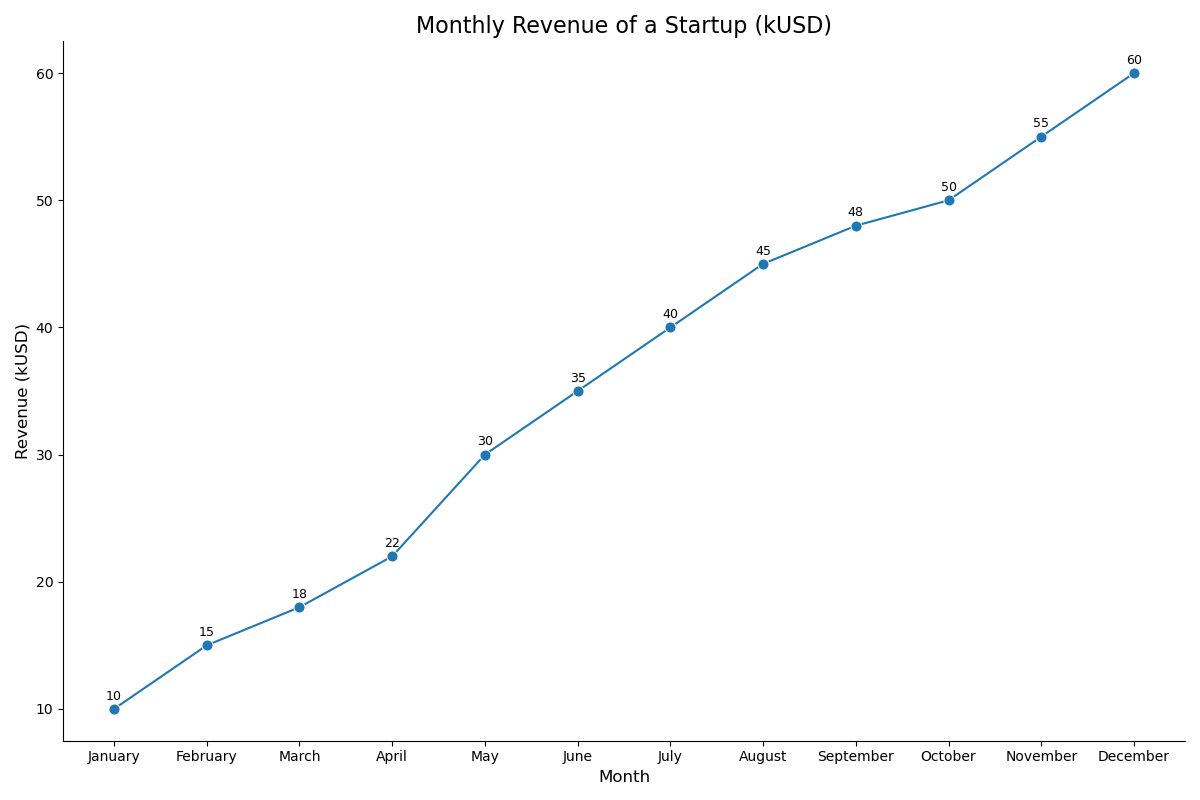

The table this chart was drawn from, first rows:
Month, Revenue_kUSD
January, 10
February, 15
March, 18
April, 22
May, 30
June, 35
July, 40
August, 45
September, 48
October, 50
November, 55
December, 60
